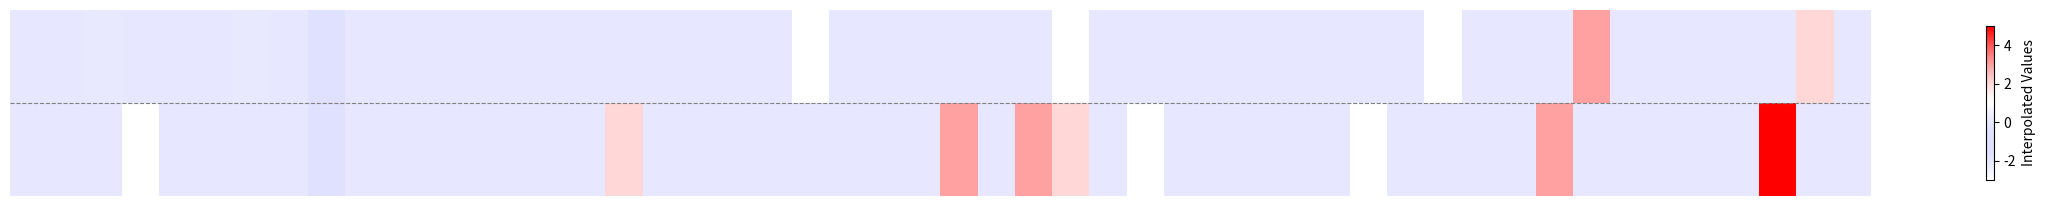

Source code (Python):
import numpy as np
import matplotlib.pyplot as plt
import matplotlib.colors as mcolors

# 自定义颜色映射
def custom_colormap():
    white = np.array([1, 1, 1])  # 白色
    red = np.array([1, 0, 0])    # 红色
    blue = np.array([0, 0, 1])   # 蓝色

    # 创建颜色映射
    colors = [white]

    # 增加色度的数量
    num_steps = 50  # 调整此值以控制颜色变化的数量

    for i in range(num_steps):
        # 在白色和红色之间线性插值，以增加色度
        fraction_red = i / (num_steps - 1)
        interpolated_color_red = (1 - fraction_red) * white + fraction_red * red
        colors.append(interpolated_color_red)
    reversed_color = colors[::-1]
    # 添加反方向的插值，从红色到蓝色
    for i in range(num_steps):
        fraction_blue = i / (num_steps - 1)
        interpolated_color_blue = (1 - fraction_blue) * white + fraction_blue * blue
        reversed_color.append(interpolated_color_blue)
    color=reversed_color[::-1]
    n = len(color)
    cmap_data = np.ones((n, 4))

    for i, ca in enumerate(color):
        cmap_data[i, :3] = ca
        cmap_data[i, 3] = i / (n - 1)

    return mcolors.ListedColormap(cmap_data, name='custom_colormap')
# training
standard_array = np.array([0, 0, 0, 0, 0, 1, 1, 1, 1, 1, 2, 2, 2, 2, 2, 3, 3, 3, 3, 3, 4, 4, 4, 4, 4,
                            5, 5, 5, 5, 5, 6, 6, 6, 6, 6, 7, 7, 7, 7, 7, 8, 8, 8, 8, 8, 9, 9, 9, 9, 9])

# Label一维数组，与标准数组形状相同
label_array = np.array([0, 0, 2, 0, 0, 1, 3, 1, 2, 1, 2, 2, 2, 2, 2, 3, 3, 3, 3, 3, 4, 3, 4, 4, 4,
                        5, 5, 5, 4, 5, 6, 6, 6, 6, 6, 7, 7, 7, 6, 7, 8, 8, 5, 8, 8, 9, 9, 9, 7, 9])

# 未标记的一维数组
unlabel_array = np.array([0, 0, 0, 3, 0, 1, 1, 1, 2, 1, 2, 2, 2, 2, 2, 3, 1, 3, 3, 3, 4, 4, 4, 4, 4,
                          2, 5, 2, 3, 5, 5, 6, 6, 6, 6, 7, 6, 7, 7, 7, 8, 5, 8, 8, 8, 9, 9, 4, 9, 9])
# testing
# standard_array = np.array([0, 0, 0, 1, 1, 1, 2, 2, 2, 3, 3, 3, 4, 4, 4, 5, 5, 5, 6, 6, 6, 7, 7, 7, 8, 8, 8, 9, 9, 9]
#
# )
#
# # Label一维数组，与标准数组形状相同
# label_array = np.array([0, 1, 0, 1, 0, 1, 2, 2, 2, 3, 3, 3, 4, 4, 4, 5, 5, 5, 6, 6, 6, 7, 6, 7, 8, 8, 7, 9, 9, 9]
#
# )
#
# # 未标记的一维数组
# unlabel_array = np.array([1, 0, 1, 1, 0, 1, 2, 2, 2, 3, 2, 3, 4, 2, 4, 5, 5, 5, 4, 6, 6, 7, 9, 7, 8, 8, 5, 9, 9, 9]
#
# )
# 计算插值差值
interpolated_values1 = standard_array - label_array
interpolated_values2 = standard_array - unlabel_array
# 创建颜色映射
cmap = custom_colormap()

# 控制图的高度
fig, ax = plt.subplots(figsize=(30, 4))

# 将两行数据合并成一个数组
combined_data = np.vstack([interpolated_values1,interpolated_values2])

# 创建渐变方格图
img = ax.imshow(combined_data, cmap=custom_colormap(), aspect=2.5, extent=[0, len(standard_array), 0, 2])


# 隐藏坐标轴及其文字
ax.axis('off')

# 添加左侧文本标签
# for i, label in enumerate(['Label', 'UnLabel']):
#     ax.text(-0.2, i + 0.5, label, ha='right', va='center', fontsize=9)

ax.hlines(1, 0, len(standard_array), color='gray', linestyle='--', linewidth=0.8)


# 添加 colorbar，并将其放置在右下角，缩放为0.3，并水平放置
cbar = plt.colorbar(img, ax=ax, label='Interpolated Values', orientation='vertical', pad=0.05, shrink=0.5)
# 调整 colorbar 标签的位置
# cbar.ax.xaxis.set_label_position('bottom')
# cbar.ax.set_xlabel('Interpolated Values', labelpad=10, fontsize=9)

plt.show()





# 下方代码为绘制Actual/label_predict/unlabel_predict的标注显示结果表示
# import matplotlib.pyplot as plt
# import numpy as np
#
# # training
# # standard_array = np.array([0, 0, 0, 0, 0, 1, 1, 1, 1, 1, 2, 2, 2, 2, 2, 3, 3, 3, 3, 3, 4, 4, 4, 4, 4,
# #                             5, 5, 5, 5, 5, 6, 6, 6, 6, 6, 7, 7, 7, 7, 7, 8, 8, 8, 8, 8, 9, 9, 9, 9, 9])
# #
# # # Label一维数组，与标准数组形状相同
# # label_array = np.array([0, 0, 2, 0, 0, 1, 3, 1, 2, 1, 2, 2, 2, 2, 2, 3, 3, 3, 3, 3, 4, 3, 4, 4, 4,
# #                         5, 5, 5, 4, 5, 6, 6, 6, 6, 6, 7, 7, 7, 6, 7, 8, 8, 5, 8, 8, 9, 9, 9, 7, 9])
# #
# # # 未标记的一维数组
# # unlabel_array = np.array([0, 0, 0, 3, 0, 1, 1, 1, 2, 1, 2, 2, 2, 2, 2, 3, 1, 3, 3, 3, 4, 4, 4, 4, 4,
# #                           2, 5, 2, 3, 5, 5, 6, 6, 6, 6, 7, 6, 7, 7, 7, 8, 5, 8, 8, 8, 9, 9, 4, 9, 9])
# # testing
# # standard_array = np.array([0, 0, 0, 1, 1, 1, 2, 2, 2, 3, 3, 3, 4, 4, 4, 5, 5, 5, 6, 6, 6, 7, 7, 7, 8, 8, 8, 9, 9, 9]
# #
# # )
# #
# # # Label一维数组，与标准数组形状相同
# # label_array = np.array([0, 1, 0, 1, 0, 1, 2, 2, 2, 3, 3, 3, 4, 4, 4, 5, 5, 5, 6, 6, 6, 7, 6, 7, 8, 8, 7, 9, 9, 9]
# #
# # )
# #
# # # 未标记的一维数组
# # unlabel_array = np.array([1, 0, 1, 1, 0, 1, 2, 2, 2, 3, 2, 3, 4, 2, 4, 5, 5, 5, 4, 6, 6, 7, 9, 7, 8, 8, 5, 9, 9, 9]
# #
# # )
# # 创建颜色映射
# color_mapping = {
#     0: "#9B3A4D",
#     1: "#394A92",
#     2: "#E2AE79",
#     3: "#0EEBB0",
#     4: "#D0DCAA",
#     5: "#566CA5",
#     6: "#8CBDA7",
#     7: "#70A0AC",
#     8: "#68AC57",
#     9: "#497EB2"
# }
#
# # 创建图形
# fig, ax = plt.subplots(figsize=(8, 6))
#
# # 绘制standard数组
# for i, color_idx in enumerate(standard_array):
#     ax.fill_betweenx([0, 1], i, i + 1, color=color_mapping[color_idx], edgecolor='black')
#
# # 绘制label数组
# for i, color_idx in enumerate(label_array):
#     ax.fill_betweenx([1, 2], i, i + 1, color=color_mapping[color_idx], edgecolor='black')
#
# # 绘制unlabel数组
# for i, color_idx in enumerate(unlabel_array):
#     ax.fill_betweenx([2, 3], i, i + 1, color=color_mapping[color_idx], edgecolor='black')
#
# # 设置x轴范围和标签
# ax.set_xlim(0, max(len(standard_array), len(label_array), len(unlabel_array)))
# ax.set_xticks([])
#
# # 去掉坐标轴及其文字
# ax.axis('off')
#
# # 旋转90度
# ax.set_aspect(1)
#
# # 显示图形
# plt.show()
